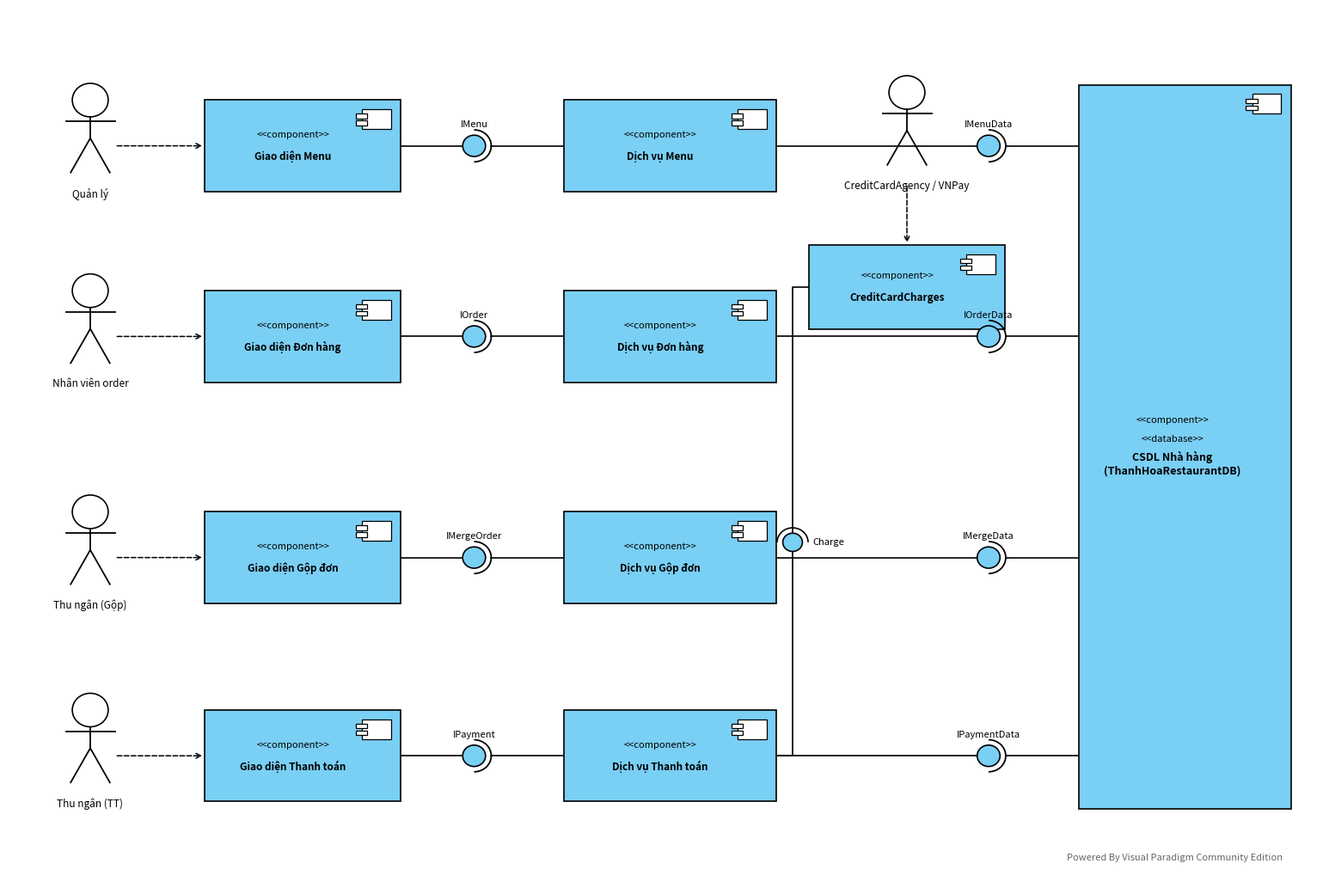

Here is the Python script that generated this plot:
import matplotlib
matplotlib.use('Agg')
import matplotlib.pyplot as plt
import matplotlib.patches as patches
import os

os.makedirs('gen_diagrams', exist_ok=True)

VP_BLUE = '#7ACFF5'
VP_BORDER = '#000000'
VP_TEXT = '#000000'
VP_BG_WHITE = '#FFFFFF'

def draw_actor(ax, x, y, name):
    r = 0.22
    # Head
    circle = patches.Circle((x, y + 0.6), r, edgecolor=VP_BORDER, facecolor='none', lw=1.2, zorder=6)
    ax.add_patch(circle)
    # Body
    ax.plot([x, x], [y + 0.6 - r, y + 0.1], color=VP_BORDER, lw=1.3, zorder=6)
    # Arms
    ax.plot([x - 0.3, x + 0.3], [y + 0.32, y + 0.32], color=VP_BORDER, lw=1.3, zorder=6)
    # Legs
    ax.plot([x, x - 0.24], [y + 0.1, y - 0.35], color=VP_BORDER, lw=1.3, zorder=6)
    ax.plot([x, x + 0.24], [y + 0.1, y - 0.35], color=VP_BORDER, lw=1.3, zorder=6)
    # Text
    ax.text(x, y - 0.55, name, ha='center', va='top', fontsize=8.5, color=VP_TEXT, zorder=6)

def draw_component(ax, x, y, w, h, name, stereotype="component", is_db=False):
    rect = patches.Rectangle((x, y), w, h, edgecolor=VP_BORDER, facecolor=VP_BLUE, lw=1.2, zorder=4)
    ax.add_patch(rect)
    # Component icon in top right
    icon_w, icon_h = 0.35, 0.26
    ix, iy = x + w - icon_w - 0.12, y + h - icon_h - 0.12
    ax.add_patch(patches.Rectangle((ix, iy), icon_w, icon_h, edgecolor=VP_BORDER, facecolor=VP_BG_WHITE, lw=0.9, zorder=5))
    ax.add_patch(patches.Rectangle((ix - 0.08, iy + 0.14), 0.14, 0.06, edgecolor=VP_BORDER, facecolor=VP_BG_WHITE, lw=0.9, zorder=6))
    ax.add_patch(patches.Rectangle((ix - 0.08, iy + 0.05), 0.14, 0.06, edgecolor=VP_BORDER, facecolor=VP_BG_WHITE, lw=0.9, zorder=6))
    
    # Text
    if is_db:
        ax.text(x + w/2 - 0.15, y + h/2 + 0.35, f"<<{stereotype}>>", ha='center', va='center', fontsize=8, color=VP_TEXT, zorder=5)
        ax.text(x + w/2 - 0.15, y + h/2 + 0.1, "<<database>>", ha='center', va='center', fontsize=8, color=VP_TEXT, zorder=5)
        ax.text(x + w/2 - 0.15, y + h/2 - 0.22, name, ha='center', va='center', fontsize=9, fontweight='bold', color=VP_TEXT, zorder=5)
    else:
        ax.text(x + w/2 - 0.12, y + h/2 + 0.14, f"<<{stereotype}>>", ha='center', va='center', fontsize=8, color=VP_TEXT, zorder=5)
        ax.text(x + w/2 - 0.12, y + h/2 - 0.14, name, ha='center', va='center', fontsize=8.5, fontweight='bold', color=VP_TEXT, zorder=5)

def draw_ball_socket(ax, x_ball, y, name, x_left_start, x_right_end, label_above=True):
    # Left line to ball
    ax.plot([x_left_start, x_ball], [y, y], color=VP_BORDER, lw=1.2, zorder=3)
    # Ball
    ball = patches.Circle((x_ball, y), 0.14, edgecolor=VP_BORDER, facecolor=VP_BLUE, lw=1.2, zorder=5)
    ax.add_patch(ball)
    
    # Socket arc
    arc = patches.Arc((x_ball, y), 0.42, 0.42, angle=0, theta1=-90, theta2=90, color=VP_BORDER, lw=1.3, zorder=4)
    ax.add_patch(arc)
    # Right line from socket to right component
    ax.plot([x_ball + 0.21, x_right_end], [y, y], color=VP_BORDER, lw=1.2, zorder=3)
    
    # Label
    ly = y + 0.22 if label_above else y - 0.24
    va = 'bottom' if label_above else 'top'
    ax.text(x_ball, ly, name, ha='center', va=va, fontsize=8, color=VP_TEXT, zorder=6)

def generate_corrected_component_diagram():
    fig, ax = plt.subplots(figsize=(15.5, 10.5), dpi=240)
    ax.set_xlim(-0.8, 15.2)
    ax.set_ylim(-0.5, 11.0)
    ax.axis('off')

    # Watermark
    ax.text(14.8, -0.2, "Powered By Visual Paradigm Community Edition", 
            ha='right', va='bottom', fontsize=8, color='#666666', style='italic')

    # 1. Actors on the left
    draw_actor(ax, 0.2, 9.2, "Quản lý")
    draw_actor(ax, 0.2, 6.7, "Nhân viên order")
    draw_actor(ax, 0.2, 3.8, "Thu ngân (Gộp)")
    draw_actor(ax, 0.2, 1.2, "Thu ngân (TT)")

    # 2. UI Components (Boundary Layer)
    ui_x = 1.6
    ui_w = 2.4
    ui_h = 1.2
    draw_component(ax, ui_x, 8.6, ui_w, ui_h, "Giao diện Menu")
    draw_component(ax, ui_x, 6.1, ui_w, ui_h, "Giao diện Đơn hàng")
    draw_component(ax, ui_x, 3.2, ui_w, ui_h, "Giao diện Gộp đơn")
    draw_component(ax, ui_x, 0.6, ui_w, ui_h, "Giao diện Thanh toán")

    # Actor dependency lines (dashed)
    ax.annotate('', xy=(ui_x, 9.2), xytext=(0.5, 9.2), arrowprops=dict(arrowstyle='->', linestyle='--', color=VP_BORDER, lw=1.1))
    ax.annotate('', xy=(ui_x, 6.7), xytext=(0.5, 6.7), arrowprops=dict(arrowstyle='->', linestyle='--', color=VP_BORDER, lw=1.1))
    ax.annotate('', xy=(ui_x, 3.8), xytext=(0.5, 3.8), arrowprops=dict(arrowstyle='->', linestyle='--', color=VP_BORDER, lw=1.1))
    ax.annotate('', xy=(ui_x, 1.2), xytext=(0.5, 1.2), arrowprops=dict(arrowstyle='->', linestyle='--', color=VP_BORDER, lw=1.1))

    # 3. Service Components (Business Logic Layer)
    svc_x = 6.0
    svc_w = 2.6
    svc_h = 1.2
    draw_component(ax, svc_x, 8.6, svc_w, svc_h, "Dịch vụ Menu")
    draw_component(ax, svc_x, 6.1, svc_w, svc_h, "Dịch vụ Đơn hàng")
    draw_component(ax, svc_x, 3.2, svc_w, svc_h, "Dịch vụ Gộp đơn")
    draw_component(ax, svc_x, 0.6, svc_w, svc_h, "Dịch vụ Thanh toán")

    # CreditCardCharges component
    cc_x = 9.0
    cc_y = 6.8
    cc_w = 2.4
    cc_h = 1.1
    draw_component(ax, cc_x, cc_y, cc_w, cc_h, "CreditCardCharges")
    
    # Actor CreditCardAgency above CreditCardCharges
    draw_actor(ax, cc_x + cc_w/2, 9.3, "CreditCardAgency / VNPay")
    # Line from CreditCardAgency to CreditCardCharges
    ax.annotate('', xy=(cc_x + cc_w/2, cc_y + cc_h), xytext=(cc_x + cc_w/2, 8.7), 
                arrowprops=dict(arrowstyle='->', linestyle='--', color=VP_BORDER, lw=1.1))

    # 4. Ball & Socket Interfaces between UI and Services
    ball_x1 = 4.9
    draw_ball_socket(ax, ball_x1, 9.2, "IMenu", ui_x + ui_w, svc_x)
    draw_ball_socket(ax, ball_x1, 6.7, "IOrder", ui_x + ui_w, svc_x)
    draw_ball_socket(ax, ball_x1, 3.8, "IMergeOrder", ui_x + ui_w, svc_x)
    draw_ball_socket(ax, ball_x1, 1.2, "IPayment", ui_x + ui_w, svc_x)

    # Line from Payment Service to CreditCardCharges
    ax.plot([svc_x + svc_w, 8.8, 8.8, cc_x], [1.2, 1.2, cc_y + 0.55, cc_y + 0.55], color=VP_BORDER, lw=1.2)
    # Ball & Socket for Charge
    charge_ball_x = 8.8
    ball_c = patches.Circle((charge_ball_x, 4.0), 0.12, edgecolor=VP_BORDER, facecolor=VP_BLUE, lw=1.2, zorder=5)
    ax.add_patch(ball_c)
    arc_c = patches.Arc((charge_ball_x, 4.0), 0.38, 0.38, angle=90, theta1=-90, theta2=90, color=VP_BORDER, lw=1.2, zorder=4)
    ax.add_patch(arc_c)
    ax.text(charge_ball_x + 0.25, 4.0, "Charge", ha='left', va='center', fontsize=8, color=VP_TEXT)

    # 5. Database Component on the right
    db_x = 12.3
    db_y = 0.5
    db_w = 2.6
    db_h = 9.5
    draw_component(ax, db_x, db_y, db_w, db_h, "CSDL Nhà hàng\n(ThanhHoaRestaurantDB)", is_db=True)

    # 6. Ball & Socket Interfaces between Services and DB
    ball_x2 = 11.2
    draw_ball_socket(ax, ball_x2, 9.2, "IMenuData", svc_x + svc_w, db_x)
    draw_ball_socket(ax, ball_x2, 6.7, "IOrderData", svc_x + svc_w, db_x)
    draw_ball_socket(ax, ball_x2, 3.8, "IMergeData", svc_x + svc_w, db_x)
    draw_ball_socket(ax, ball_x2, 1.2, "IPaymentData", svc_x + svc_w, db_x)

    plt.tight_layout()
    plt.savefig('gen_diagrams/component_system_corrected.png')
    plt.close()
    print("Done generating corrected component diagram!")

if __name__ == '__main__':
    generate_corrected_component_diagram()
